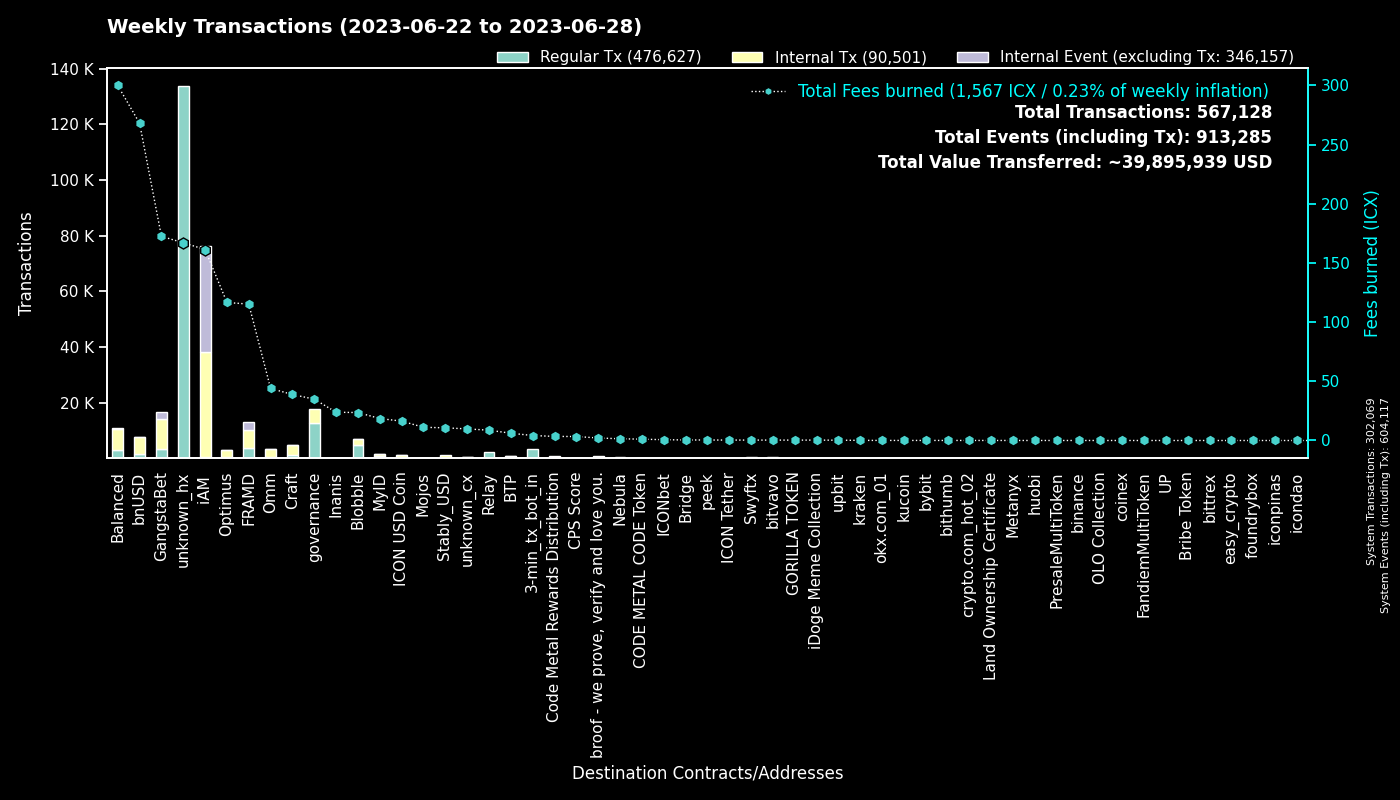

Data behind this chart, as committed beside it:
to, Regular Tx, Fees burned, to_def, Internal Tx, Internal Event (excluding Tx), group
0, 302041, 0.0, System, 28, 302048, System
hxc80b59718ee86d01dc5c60de0c38df2a93cf4a…, 128495, 160.6, unknown_hx, 0, 0, unknown_hx
cx00000000000000000000000000000000000000…, 12682, 34.91, governance, 4872, 0, governance
cx2aa9b28a657e3121b75d3d4fe65e569398645d…, 3478, 81.18, FRAMD Token, 3735, 116, FRAMD
hx11de4e28be4845de3ea392fd8d758655bf766c…, 3361, 4.201, 3-min_tx_bot_in, 0, 0, 3-min_tx_bot_in
cxf2ca3b655a782f39227934d37ff3b77f9b1ebc…, 2962, 12.93, unknown_cx, 0, 0, Blobble
cxca5faa5a71d986a2e84dd7e6f5ff791d29901e…, 2161, 8.699, Relay_4, 0, 0, Relay
cxf14dea1cff7ceb29a46e6d04533a08f84441e4…, 1910, 10.63, Blobble Stake Token, 2116, 2, Blobble
cx88fd7df7ddff82f7cc735c871dc519838cb235…, 1397, 268, bnUSD, 6131, 135, bnUSD
cxe5c2c460364acc5f8c1d5ca925930043d8d9c9…, 1319, 6.216, GangstaBet Crown, 1386, 0, GangstaBet
cx2609b924e33ef00b648a409245c7ea394c4678…, 994, 138.7, balanced_sicx, 2929, 26, Balanced
cx69bcdf1753472c1444188ec3f5188657e30c83…, 916, 2.121, broof - we prove, verify and love you., 0, 0, broof - we prove, verify and love you.
cx5a0af85407c69945eb318d4ac18e9e84218416…, 699, 50.28, GangWar Simulation, 3144, 333, GangstaBet
cxba62bb61baf8dd8b6a04633fe33806547785a0…, 515, 15.76, MyID_3, 511, 0, MyID
cx9c4698411c6d9a780f605685153431dcda0460…, 480, 5.355, Auction, 1576, 0, Craft
cx66d4d90f5f113eba575bf793570135f9b10cec…, 404, 23.93, balanced_loans, 988, 92, Balanced
cx28b2ec885b50c8a93da752f2d0467a67127a70…, 314, 17.1, CROWN, 1913, 155, GangstaBet
cx7ecb16e4c143b95e01d05933c17cb986cfe618…, 309, 23.07, CraftRewards, 1442, 13, Craft
cxd17316e24ee40f2ef8ed6f3a497311db1b3520…, 307, 5.099, GangstaVerse LootBox, 1563, 0, GangstaBet
cx14002628a4599380f391f708843044bc93dce2…, 301, 161.3, iAM Div, 37984, 38082, iAM
cx694e8c9f1a05c8c3719f30d46b97697960e428…, 294, 2.776, MyID_2, 294, 0, MyID
cx2dc662031f3d62bcdba4f63e9bf827767c8475…, 278, 15.24, GangstaBet Skill, 1824, 1902, GangstaBet
hxb568381d35d3e7a6383200e8a0d30310af20b9…, 277, 0.3463, Swyftx, 0, 0, Swyftx
hxa390d24fdcba68515b492ffc553192802706a1…, 272, 0.34, bitvavo_hot, 0, 0, bitvavo
cxa0af3165c08318e988cb30993b3048335b94af…, 266, 6.946, balanced_dex, 423, 0, Balanced
cxaa99a164586883eed0322d62a31946dfa9491f…, 261, 28.18, optimus_rewards, 500, 14, Optimus
cx44250a12074799e26fdeee75648ae47e2cc842…, 249, 63.49, balanced_governance, 10, 0, Balanced
cx1a29259a59f463a67bb2ef84398b30ca56b583…, 238, 15.68, omm_token, 949, 24, Omm
cx10d59e8103ab44635190bd4139dbfd682fa2d0…, 227, 5.407, balanced_rewards, 272, 0, Balanced
cxbb2871f468a3008f80b08fdde5b8b951583acf…, 222, 10.7, Stably_USD, 1001, 0, Stably_USD
cxae3034235540b924dfcc1b45836c293dcc82bf…, 213, 16.35, ICON USD Coin, 1061, 1, ICON USD Coin
cx2e6d0fc0eca04965d06038c8406093337f085f…, 194, 10.09, Craft, 520, 7, Craft
cxf61cd5a45dc9f91c15aa65831a30a90d59a096…, 190, 11.77, balanced_baln, 437, 51, Balanced
cx21e94c08c03daee80c25d8ee3ea22a20786ec2…, 186, 27.12, Balanced Router, 1289, 29, Balanced
cx85954d0dae92b63bf5cba03a59ca4ffe687bad…, 170, 1.048, NebulaMultiToken, 214, 0, Nebula
cxcc711062b732ed14954008da8a5b5193b4d486…, 168, 0.3108, peek_1, 0, 0, peek
cx28497aef34ec44ad2be9249daddfbe34b54f30…, 161, 2.763, Balanced Bribe, 144, 0, Balanced
cxe971c0a92c58db502e4a224efc6ba311eb1c17…, 128, 23.87, Inanis Treasury, 125, 12, Inanis
cx203d9cd2a669be67177e997b8948ce2c35caff…, 126, 12.8, balanced_dividends, 740, 19, Balanced
cx8683d50b9f53275081e13b64fba9d6a56b7c57…, 126, 23.24, gangstabet_trade, 75, 0, GangstaBet
hx49b1556654e51f52d59a8222b4737ee7dccc6d…, 120, 0.15, upbit_cold_02, 0, 0, upbit
cxcb455f26a2c01c686fa7f30e1e3661642dd53c…, 113, 24.82, omm_lending, 1947, 0, Omm
cx6139a27c15f1653471ffba0b4b88dc15de7e32…, 112, 16.2, gangstabet_token, 739, 17, GangstaBet
cx334db6519871cb2bfd154cec0905ced4ea142d…, 103, 0.3595, unknown_cx, 0, 0, unknown_cx
cx7b1843b7ef5368a080ccf59c0a9d1bdec474f9…, 102, 4.892, optimus_dividends, 558, 0, Optimus
cx43e2eec79eb76293c298f2b17aec06097be606…, 96, 4.847, balanced_staking, 187, 0, Balanced
hx68646780e14ee9097085f7280ab137c3633b4b…, 95, 0.1188, kraken_hot, 0, 0, kraken
cx30f18d26f45d990112a4cd4825c0b79af73aac…, 95, 34.06, Yetis, 2796, 2908, FRAMD
cx384018e03aa8b739472c7a0645b70df97550e2…, 86, 21.71, GangstaBet, 66, 0, GangstaBet
cx5b5a03cb525a1845d0af3a872d525b18a810ac…, 74, 3.782, btp-0x38.bsc-BTCB, 293, 3, BTP
cx53f8ccd5426534f82cf10cb742de033e51da72…, 61, 16.88, GangWar Equipments, 46, 0, GangstaBet
cx785d504f44b5d2c8dac04c5a1ecd75f18ee57d…, 52, 1.686, Finance Token, 58, 2, Optimus
hx4b986bda2c90fb74ee76ced3e092f4f7cb91ec…, 48, 0.06, unknown_hx, 0, 0, unknown_hx
cx0916ca4f6bf685f3c7f391565a16c07e4b576d…, 47, 5.473, unknown_cx, 238, 0, unknown_cx
hx85532472e789802a943bd34a8aeb86668bc232…, 45, 0.05625, okx.com_01, 0, 0, okx.com_01
hxbb984f278abd66ae2155edbd91f8c87ce98411…, 42, 0.0525, kucoin, 0, 0, kucoin
hx6b91c8dea3114de74ecfa85908b875778c2b59…, 42, 0.0525, bybit, 0, 0, bybit
cx57d7acf8b5114b787ecdd99ca460c2272e4d91…, 34, 0.3629, NebulaPlanetToken, 40, 0, Nebula
hx0cdf40498ef03e6a48329836c604aa4cea48c4…, 32, 0.04, bithumb_02, 0, 0, bithumb
cxe0252e6c1fe4040412811d83d13979e335287e…, 31, 1.257, Boosted Baln, 57, 17, Balanced
... 1,683 more rows
